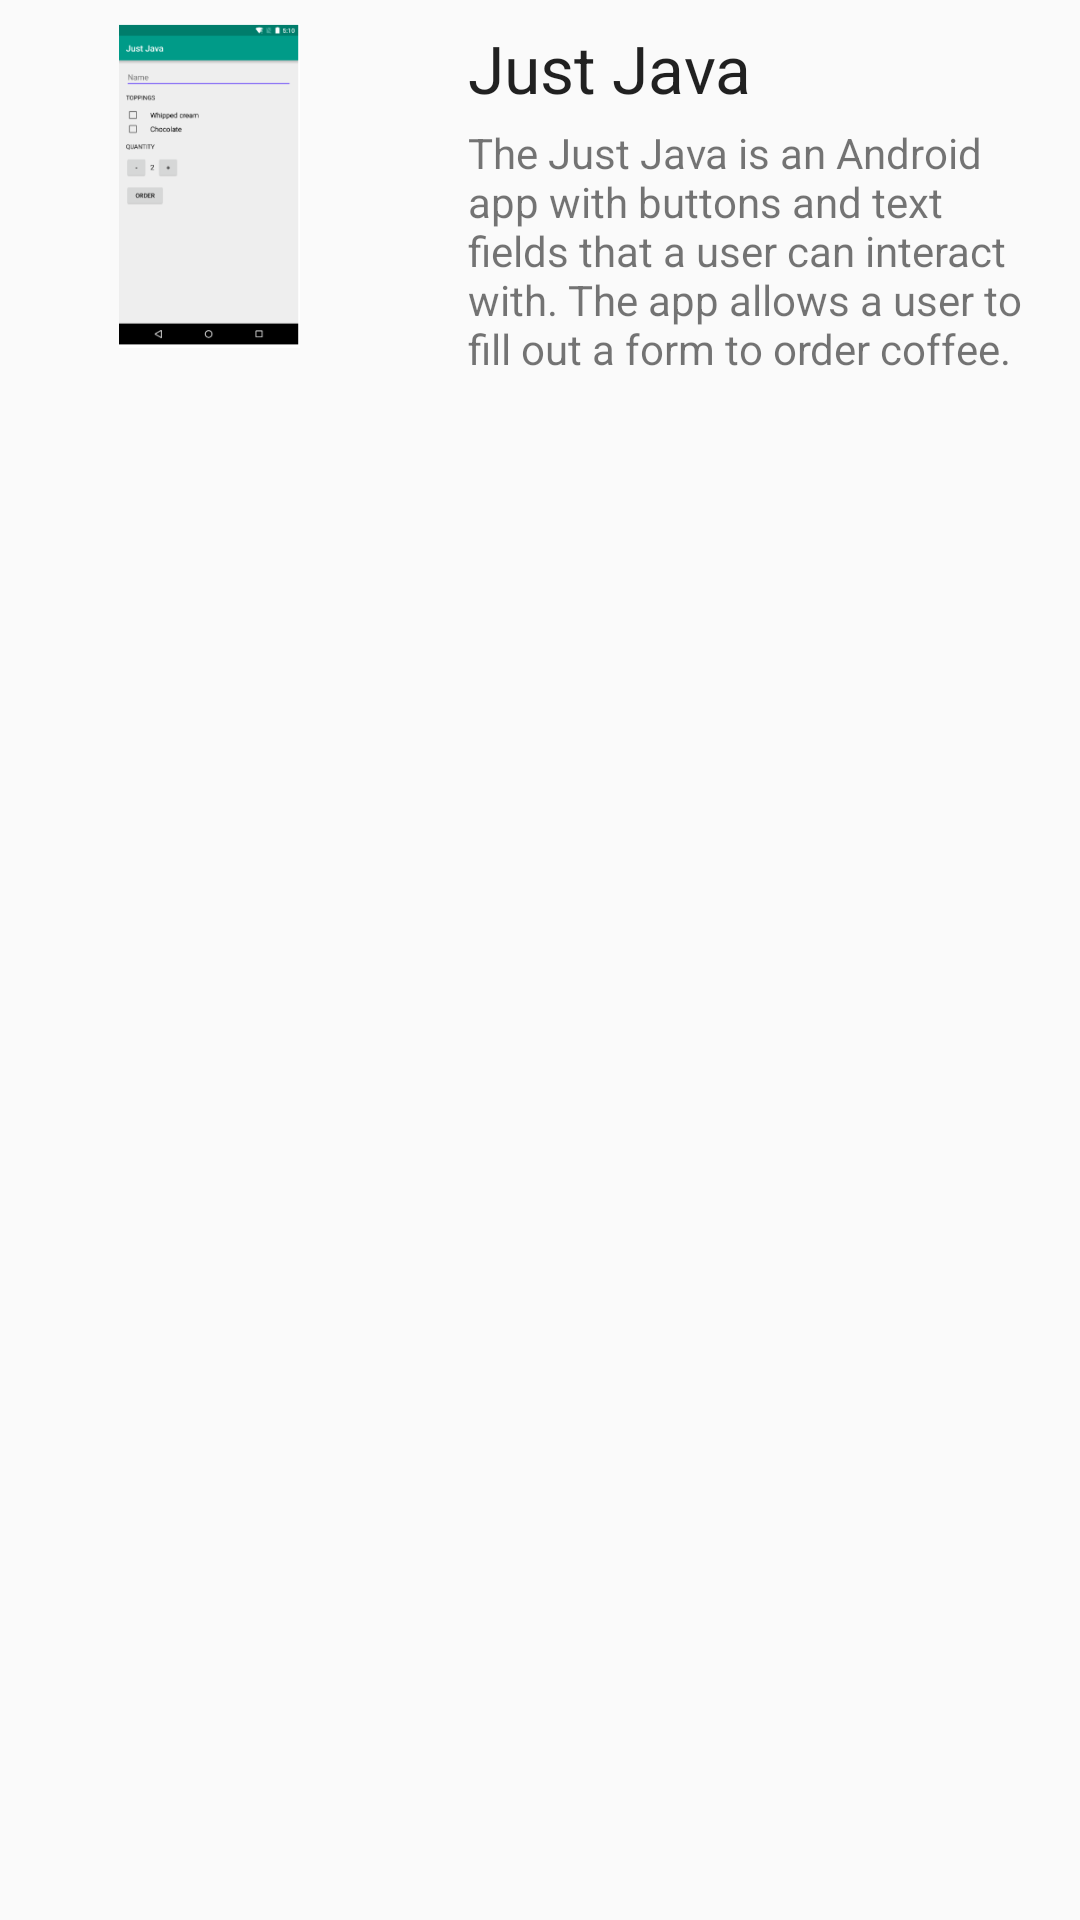

Here is an Android app screen rendered from its layout file. Give the layout XML and the strings, colors and styles it references.
<!-- AndroidManifest.xml: application theme AppTheme -->
<!-- res/layout/custom_row.xml -->
<?xml version="1.0" encoding="utf-8"?>
<androidx.constraintlayout.widget.ConstraintLayout xmlns:android="http://schemas.android.com/apk/res/android"
    android:layout_width="match_parent"
    android:layout_height="wrap_content"
    xmlns:app="http://schemas.android.com/apk/res-auto">

    <ImageView
        android:id="@+id/project_image"
        android:layout_width="wrap_content"
        android:layout_height="wrap_content"
        android:layout_marginStart="16dp"
        android:layout_marginTop="8dp"
        android:src="@mipmap/ic_coffee_ordering_app_foreground"
        app:layout_constraintStart_toStartOf="parent"
        app:layout_constraintTop_toTopOf="parent" />

    <TextView
        android:id="@+id/project_title"
        android:layout_width="wrap_content"
        android:layout_height="wrap_content"
        android:layout_marginStart="32dp"
        android:text="@string/just_java"
        android:textAppearance="@android:style/TextAppearance.Material.Large"
        app:layout_constraintStart_toEndOf="@+id/project_image"
        app:layout_constraintTop_toTopOf="@+id/project_image" />

    <TextView
        android:id="@+id/project_description"
        android:layout_width="0dp"
        android:layout_height="wrap_content"
        android:layout_marginTop="4dp"
        android:layout_marginEnd="16dp"
        android:text="@string/about_just_java"
        app:layout_constraintEnd_toEndOf="parent"
        app:layout_constraintStart_toStartOf="@+id/project_title"
        app:layout_constraintTop_toBottomOf="@+id/project_title"
        android:layout_marginBottom="32dp"/>

</androidx.constraintlayout.widget.ConstraintLayout>
<!-- resources referenced by this layout -->
<resources>
  <!-- mipmap ic_coffee_ordering_app_foreground: png bitmap (mipmap-hdpi, 2781 bytes) -->
  <string name="about_just_java">The Just Java is an Android app with buttons and text fields that a user can interact with. The app allows a user to fill out a form to order coffee.</string>
  <string name="just_java">Just Java</string>
  <style name="AppTheme" parent="Theme.AppCompat.Light.DarkActionBar">
          
          <item name="colorPrimary">@color/colorPrimary</item>
          <item name="colorPrimaryDark">@color/colorPrimaryDark</item>
          <item name="colorAccent">@color/colorAccent</item>
      </style>
  <color name="colorPrimary">#FEABB9</color>
  <color name="colorPrimaryDark">#FEABB9</color>
  <color name="colorAccent">#FEABB9</color>
</resources>
